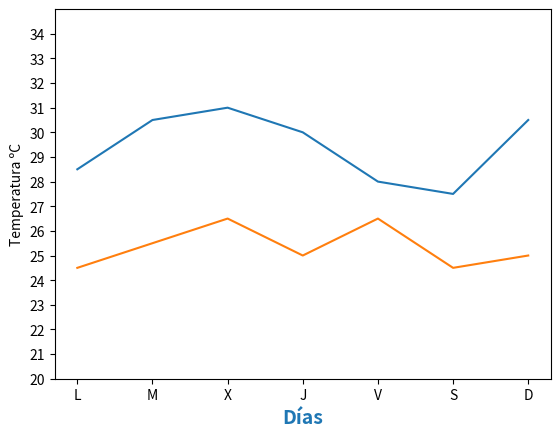

Here is the Python script that generated this plot:
# -*- coding: utf-8 -*-
"""
Created on Sun Nov 16 18:30:33 2025

[redacted]
"""

import matplotlib.pyplot as plt

fig, ax = plt.subplots()
dias = ['L', 'M', 'X', 'J', 'V', 'S', 'D']
temperaturas = {
    'Cochabamba': [28.5, 30.5, 31, 30, 28, 27.5, 30.5],
    'Santa Cruz': [24.5, 25.5, 26.5, 25, 26.5, 24.5, 25]
}

ax.plot(dias, temperaturas['Cochabamba'])
ax.plot(dias, temperaturas['Santa Cruz'])

ax.set_xlabel("Días", fontdict={'fontsize': 14, 'fontweight': 'bold', 'color': 'tab:blue'})
ax.set_ylabel("Temperatura ºC")

ax.set_ylim([20, 35])
ax.set_yticks(range(20, 35))

plt.show()
